Run: headless pygame with SDL's dummy video driver; simulated clock (each Clock.tick advances the game by its frame time, no real sleeping); random seed 0; keys injected as events and as key.get_pressed() state; mouse plan: one left click at the window centre at the start of phase 2, then a move to the lower-right quarter at the start of phase 3.
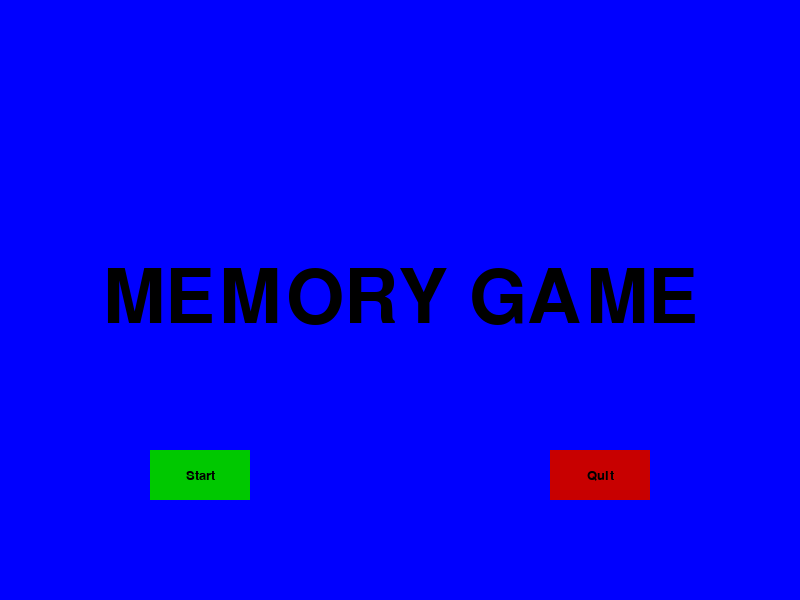
Frame 1 of 4 · flips 1–60 · no input
Frame 2 of 4 · flips 61–180 · clicked the window centre · tapped SPACE, RETURN · held RIGHT (→), D · screen unchanged from frame 1, image omitted
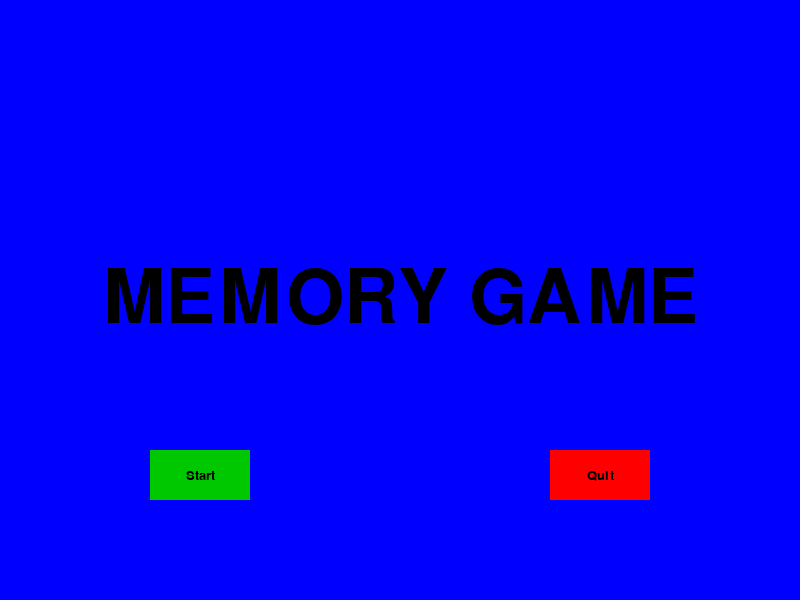
Frame 3 of 4 · flips 181–300 · moved the mouse to the lower-right quarter · held DOWN (↓), S
Frame 4 of 4 · flips 301–420 · held LEFT (←), A, UP (↑), W · screen unchanged from frame 3, image omitted

The pygame program that drew these frames:

import pygame


pygame.init()


# Window size
pygame_height = (800)
pygame_width = (600)

# Colours
black = (0, 0, 0)
white = (255, 255, 255)
red = (200, 0, 0)
green = (0, 200, 0)
blue = (0, 0, 255)
purple = (200, 61, 255)
orange = (255, 170, 0)
pink = (255, 0, 149)
bright_red = (255, 0, 0)
bright_green = (0, 255, 0)

# Window setup
clock = pygame.time.Clock()
gameDisplay = pygame.display.set_mode((pygame_height, pygame_width))
pygame.display.set_caption("SDD Assignment")


# Text renderer
def text_objects(text, font):
    textSurface = font.render(text, True, black)
    return textSurface, textSurface.get_rect()


# Main
def main():

    main = True

    # While running
    while main:
        for event in pygame.event.get():
            # If quit button pressed
            if event.type == pygame.QUIT:
                pygame.quit()
                quit()

        gameDisplay.fill(blue)
        largeText = pygame.font.SysFont('Comic Sans MS', 110)
        TextSurf, TextRect = text_objects("MEMORY GAME", largeText)
        TextRect.center = ((pygame_height/2), (pygame_width/2))
        gameDisplay.blit(TextSurf, TextRect)

        # Green button
        button("Start", 150, 450, 100, 50, green, bright_green, game_loop)

        # Red button
        button("Quit", 550, 450, 100, 50, red, bright_red, quitgame)

        pygame.display.update()
        clock.tick(60)


def game_loop():

    loop2 = True

    while loop2:
        for event in pygame.event.get():
            if event.type == pygame.QUIT:
                pygame.quit()
                quit()

        gameDisplay.fill(blue)
        largeText = pygame.font.SysFont('Comic Sans MS', 100)
        TextSurf, TextRect = text_objects("Levels", largeText)
        TextRect.center = ((400), (100))
        gameDisplay.blit(TextSurf, TextRect)

        button("Back", 50, 450, 100, 50, red, bright_red, main)
        button("Very Easy", 150, 250, 100, 50, purple, bright_green)
        button("Normal", 350, 250, 100, 50, orange, bright_green)
        button("Expert", 550, 250, 100, 50, pink, bright_green)

        pygame.display.update()
        clock.tick(60)


def button(msg, x, y, w, h, ic, ac, action=None):
    mouse = pygame.mouse.get_pos()
    click = pygame.mouse.get_pressed()

    # Button
    if x + w > mouse[0] > x and y + h > mouse[1] > y:
        pygame.draw.rect(gameDisplay, ac, (x, y, w, h))
        if click[0] == 1 and action is not None:
            action()
    else:
        pygame.draw.rect(gameDisplay, ic, (x, y, w, h))

    # Text
    smallText = pygame.font.SysFont("Comic Sans MS", 20)
    textSurf, textRect = text_objects(msg, smallText)
    textRect.center = ((x + (w/2)), (y + (h/2)))
    gameDisplay.blit(textSurf, textRect)


# QUIT
def quitgame():
    pygame.quit()


main()
game_loop()

pygame.quit()
